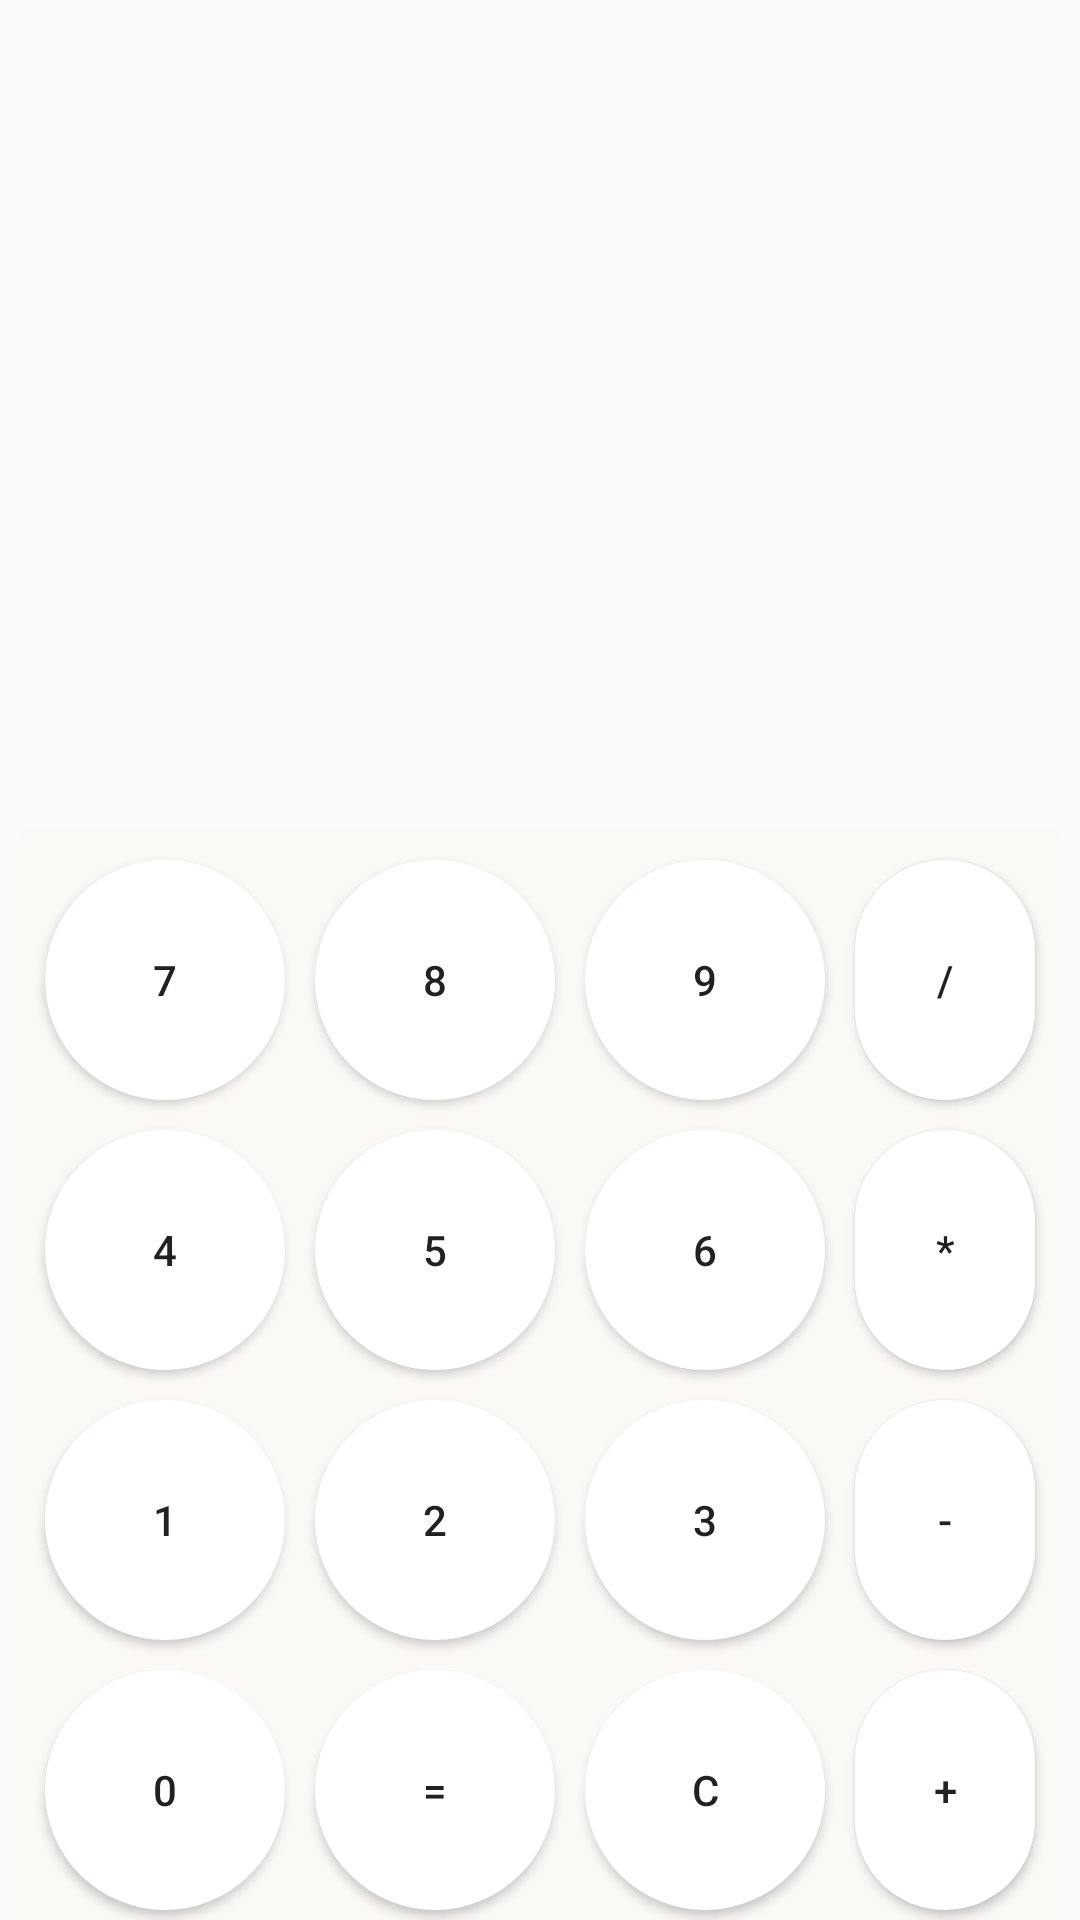

Android layout source for this screen:
<!-- AndroidManifest.xml: application theme Theme.MenuAppBelandres -->
<!-- res/layout/fragment_calculator.xml -->
<?xml version="1.0" encoding="utf-8"?>
<androidx.constraintlayout.widget.ConstraintLayout xmlns:android="http://schemas.android.com/apk/res/android"
    xmlns:app="http://schemas.android.com/apk/res-auto"
    xmlns:tools="http://schemas.android.com/tools"
    android:id="@+id/main"
    android:layout_width="match_parent"
    android:layout_height="match_parent"
    tools:context=".MainActivity">

    <LinearLayout
        android:id="@+id/linear1"
        android:layout_width="match_parent"
        android:layout_height="wrap_content"
        android:gravity="center"
        android:orientation="vertical"
        android:layout_marginStart="5dp"
        android:layout_marginEnd="5dp"
        app:layout_constraintBottom_toBottomOf="parent"
        app:layout_constraintTop_toTopOf="parent"
        app:layout_constraintVertical_bias="0.129"
        tools:layout_editor_absoluteX="5dp">


        <TextView
            android:id="@+id/displayInput"
            android:background="@drawable/display"
            android:layout_width="match_parent"
            android:textColor="@color/white"
            android:gravity="end"
            android:padding="16dp"
            android:textSize="25sp"
            android:layout_height="100dp"
            />

        <TextView
            android:id="@+id/displayOutput"
            android:gravity="end"
            android:padding="16dp"
            android:textSize="25sp"
            android:background="@drawable/display"
            android:layout_width="match_parent"
            android:textColor="@color/white"
            android:layout_height="100dp"
            />

    </LinearLayout>

    <RelativeLayout
        android:id="@+id/relativeLayoutButtons"
        android:layout_width="match_parent"
        android:layout_height="wrap_content"
        android:background="@drawable/wrapper"
        android:padding="5dp"
        android:layout_marginTop="20dp"
        android:layout_marginStart="5dp"
        android:layout_marginEnd="5dp"
        app:layout_constraintTop_toBottomOf="@+id/linear1">


        <Button
            android:id="@+id/button7"
            android:layout_width="80dp"
            android:layout_height="80dp"
            android:background="@drawable/round_buttons"
            android:text="7"
            android:layout_alignParentStart="true"
            android:layout_margin="5dp" />


        <Button
            android:id="@+id/button8"
            android:layout_width="80dp"
            android:layout_height="80dp"
            android:background="@drawable/round_buttons"
            android:text="8"
            android:layout_toEndOf="@id/button7"
            android:layout_margin="5dp" />


        <Button
            android:id="@+id/button9"
            android:layout_width="80dp"
            android:layout_height="80dp"
            android:background="@drawable/round_buttons"
            android:text="9"
            android:layout_toEndOf="@id/button8"
            android:layout_margin="5dp" />


        <Button
            android:id="@+id/buttonDivide"
            android:layout_width="80dp"
            android:layout_height="80dp"
            android:background="@drawable/round_buttons"
            android:text="/"
            android:layout_toEndOf="@id/button9"
            android:layout_margin="5dp" />


        <Button
            android:id="@+id/button4"
            android:layout_width="80dp"
            android:layout_height="80dp"
            android:background="@drawable/round_buttons"
            android:text="4"
            android:layout_below="@id/button7"
            android:layout_alignParentStart="true"
            android:layout_margin="5dp" />


        <Button
            android:id="@+id/button5"
            android:layout_width="80dp"
            android:layout_height="80dp"
            android:background="@drawable/round_buttons"
            android:text="5"
            android:layout_toEndOf="@id/button4"
            android:layout_below="@id/button8"
            android:layout_margin="5dp" />


        <Button
            android:id="@+id/button6"
            android:layout_width="80dp"
            android:layout_height="80dp"
            android:background="@drawable/round_buttons"
            android:text="6"
            android:layout_toEndOf="@id/button5"
            android:layout_below="@id/button9"
            android:layout_margin="5dp" />


        <Button
            android:id="@+id/buttonMultiply"
            android:layout_width="80dp"
            android:layout_height="80dp"
            android:background="@drawable/round_buttons"
            android:text="*"
            android:layout_toEndOf="@id/button6"
            android:layout_below="@id/buttonDivide"
            android:layout_margin="5dp" />


        <Button
            android:id="@+id/button1"
            android:layout_width="80dp"
            android:layout_height="80dp"
            android:background="@drawable/round_buttons"
            android:text="1"
            android:layout_below="@id/button4"
            android:layout_alignParentStart="true"
            android:layout_margin="5dp" />

        <Button
            android:id="@+id/button2"
            android:layout_width="80dp"
            android:layout_height="80dp"
            android:background="@drawable/round_buttons"
            android:text="2"
            android:layout_toEndOf="@id/button1"
            android:layout_below="@id/button5"
            android:layout_margin="5dp" />


        <Button
            android:id="@+id/button3"
            android:layout_width="80dp"
            android:layout_height="80dp"
            android:text="3"
            android:background="@drawable/round_buttons"
            android:layout_toEndOf="@id/button2"
            android:layout_below="@id/button6"
            android:layout_margin="5dp" />


        <Button
            android:id="@+id/buttonSubtract"
            android:layout_width="80dp"
            android:layout_height="80dp"
            android:background="@drawable/round_buttons"
            android:text="-"
            android:layout_toEndOf="@id/button3"
            android:layout_below="@id/buttonMultiply"
            android:layout_margin="5dp" />


        <Button
            android:id="@+id/button0"
            android:layout_width="80dp"
            android:layout_height="80dp"
            android:background="@drawable/round_buttons"
            android:text="0"
            android:layout_below="@id/button1"
            android:layout_alignParentStart="true"
            android:layout_margin="5dp" />


        <Button
            android:id="@+id/buttonEquals"
            android:layout_width="80dp"
            android:layout_height="80dp"
            android:background="@drawable/round_buttons"
            android:text="="
            android:layout_toEndOf="@id/button0"
            android:layout_below="@id/button2"

            android:layout_margin="5dp" />


        <Button
            android:id="@+id/buttonClear"
            android:layout_width="80dp"
            android:layout_height="80dp"
            android:text="C"
            android:layout_toEndOf="@id/buttonEquals"
            android:layout_below="@id/button3"
            android:background="@drawable/round_buttons"
            android:layout_margin="5dp" />


        <Button
            android:id="@+id/buttonAdd"
            android:layout_width="80dp"
            android:layout_height="80dp"
            android:background="@drawable/round_buttons"
            android:text="+"
            android:layout_toEndOf="@id/buttonClear"
            android:layout_below="@id/buttonSubtract"
            android:layout_margin="5dp" />


    </RelativeLayout>


</androidx.constraintlayout.widget.ConstraintLayout>
<!-- resources referenced by this layout -->
<resources>
  <!-- drawable round_buttons (drawable) -->
  <?xml version="1.0" encoding="utf-8"?>
  <shape xmlns:android="http://schemas.android.com/apk/res/android">
      <corners android:radius="180dp"/>
      <solid android:color="@color/white"/>
      <stroke android:color="@color/black"/>
  </shape>
  <!-- drawable wrapper (drawable) -->
  <?xml version="1.0" encoding="utf-8"?>
  <shape xmlns:android="http://schemas.android.com/apk/res/android">
      <corners android:radius="5dp"/>
      <solid android:color="#FAF9F6"/>
  </shape>
  <style name="Theme.MenuAppBelandres" parent="Base.Theme.MenuAppBelandres" />
  <style name="Base.Theme.MenuAppBelandres" parent="Theme.AppCompat.Light.NoActionBar">
          
          
      </style>
  <!-- not gathered from this repository: default colours our renderer supplied (Android Studio template values) -->
  <color name="black">#FF000000</color>
  <color name="white">#FFFFFFFF</color>
</resources>
